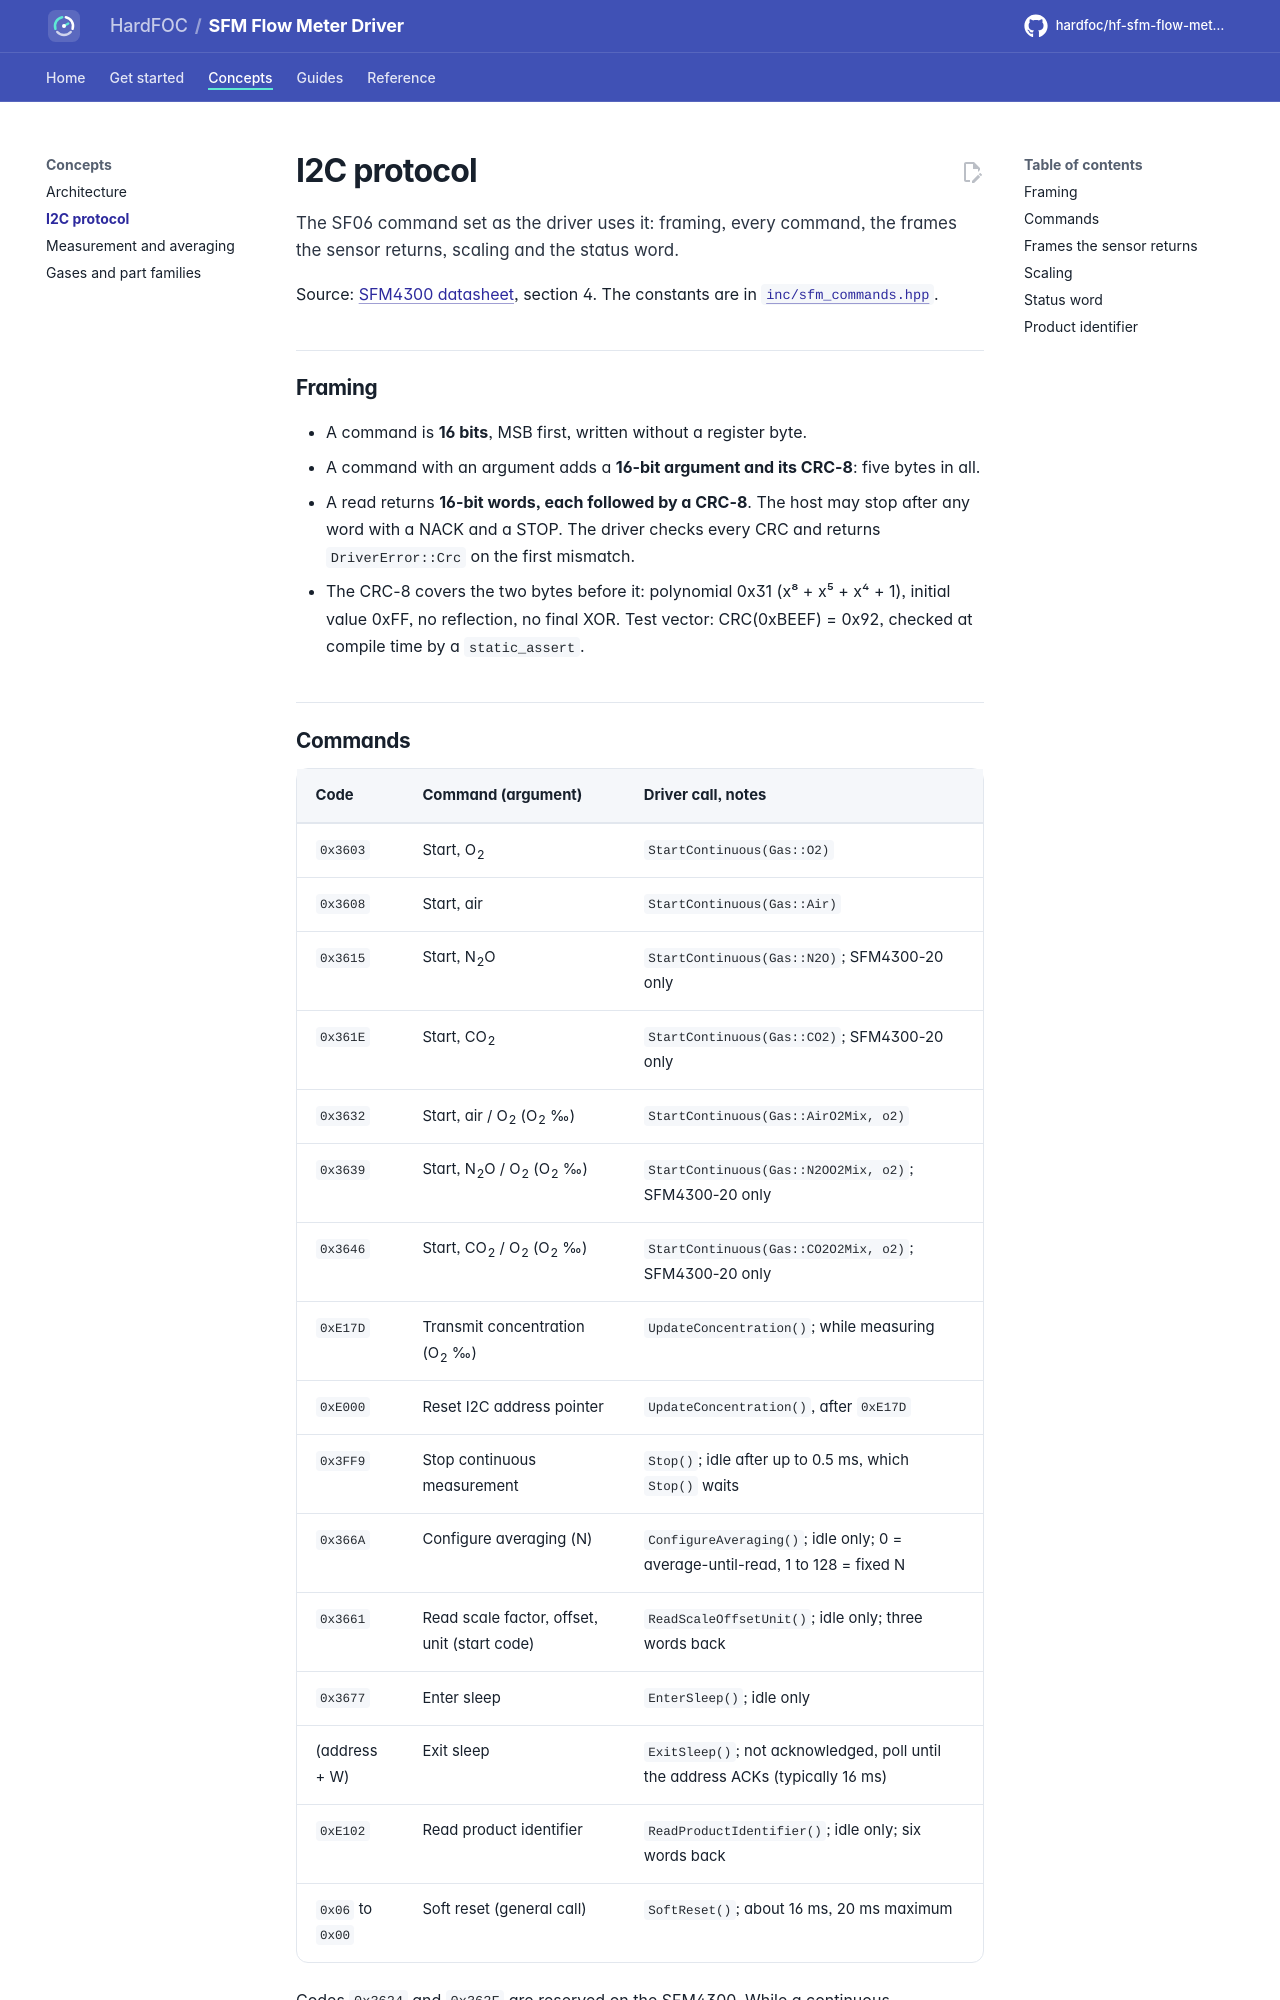

repository: hardfoc/hf-sfm-flow-meter-driver · page: dev/i2c-protocol/index.html · generator: mkdocs

# I2C protocol

The SF06 command set as the driver uses it: framing, every command, the frames the sensor returns, scaling and
the status word.

Source: [SFM4300 datasheet](https://sensirion.com/media/documents/024CBAA1/62987ADF/Sensirion_Datasheet_SFM4300.pdf),
section 4. The constants are in [`inc/sfm_commands.hpp`](../inc/sfm_commands.hpp).

## Framing

- A command is **16 bits**, MSB first, written without a register byte.
- A command with an argument adds a **16-bit argument and its CRC-8**: five bytes in all.
- A read returns **16-bit words, each followed by a CRC-8**. The host may stop after any word with a NACK and a
  STOP. The driver checks every CRC and returns `DriverError::Crc` on the first mismatch.
- The CRC-8 covers the two bytes before it: polynomial 0x31 (x⁸ + x⁵ + x⁴ + 1), initial value 0xFF, no
  reflection, no final XOR. Test vector: CRC(0xBEEF) = 0x92, checked at compile time by a `static_assert`.
